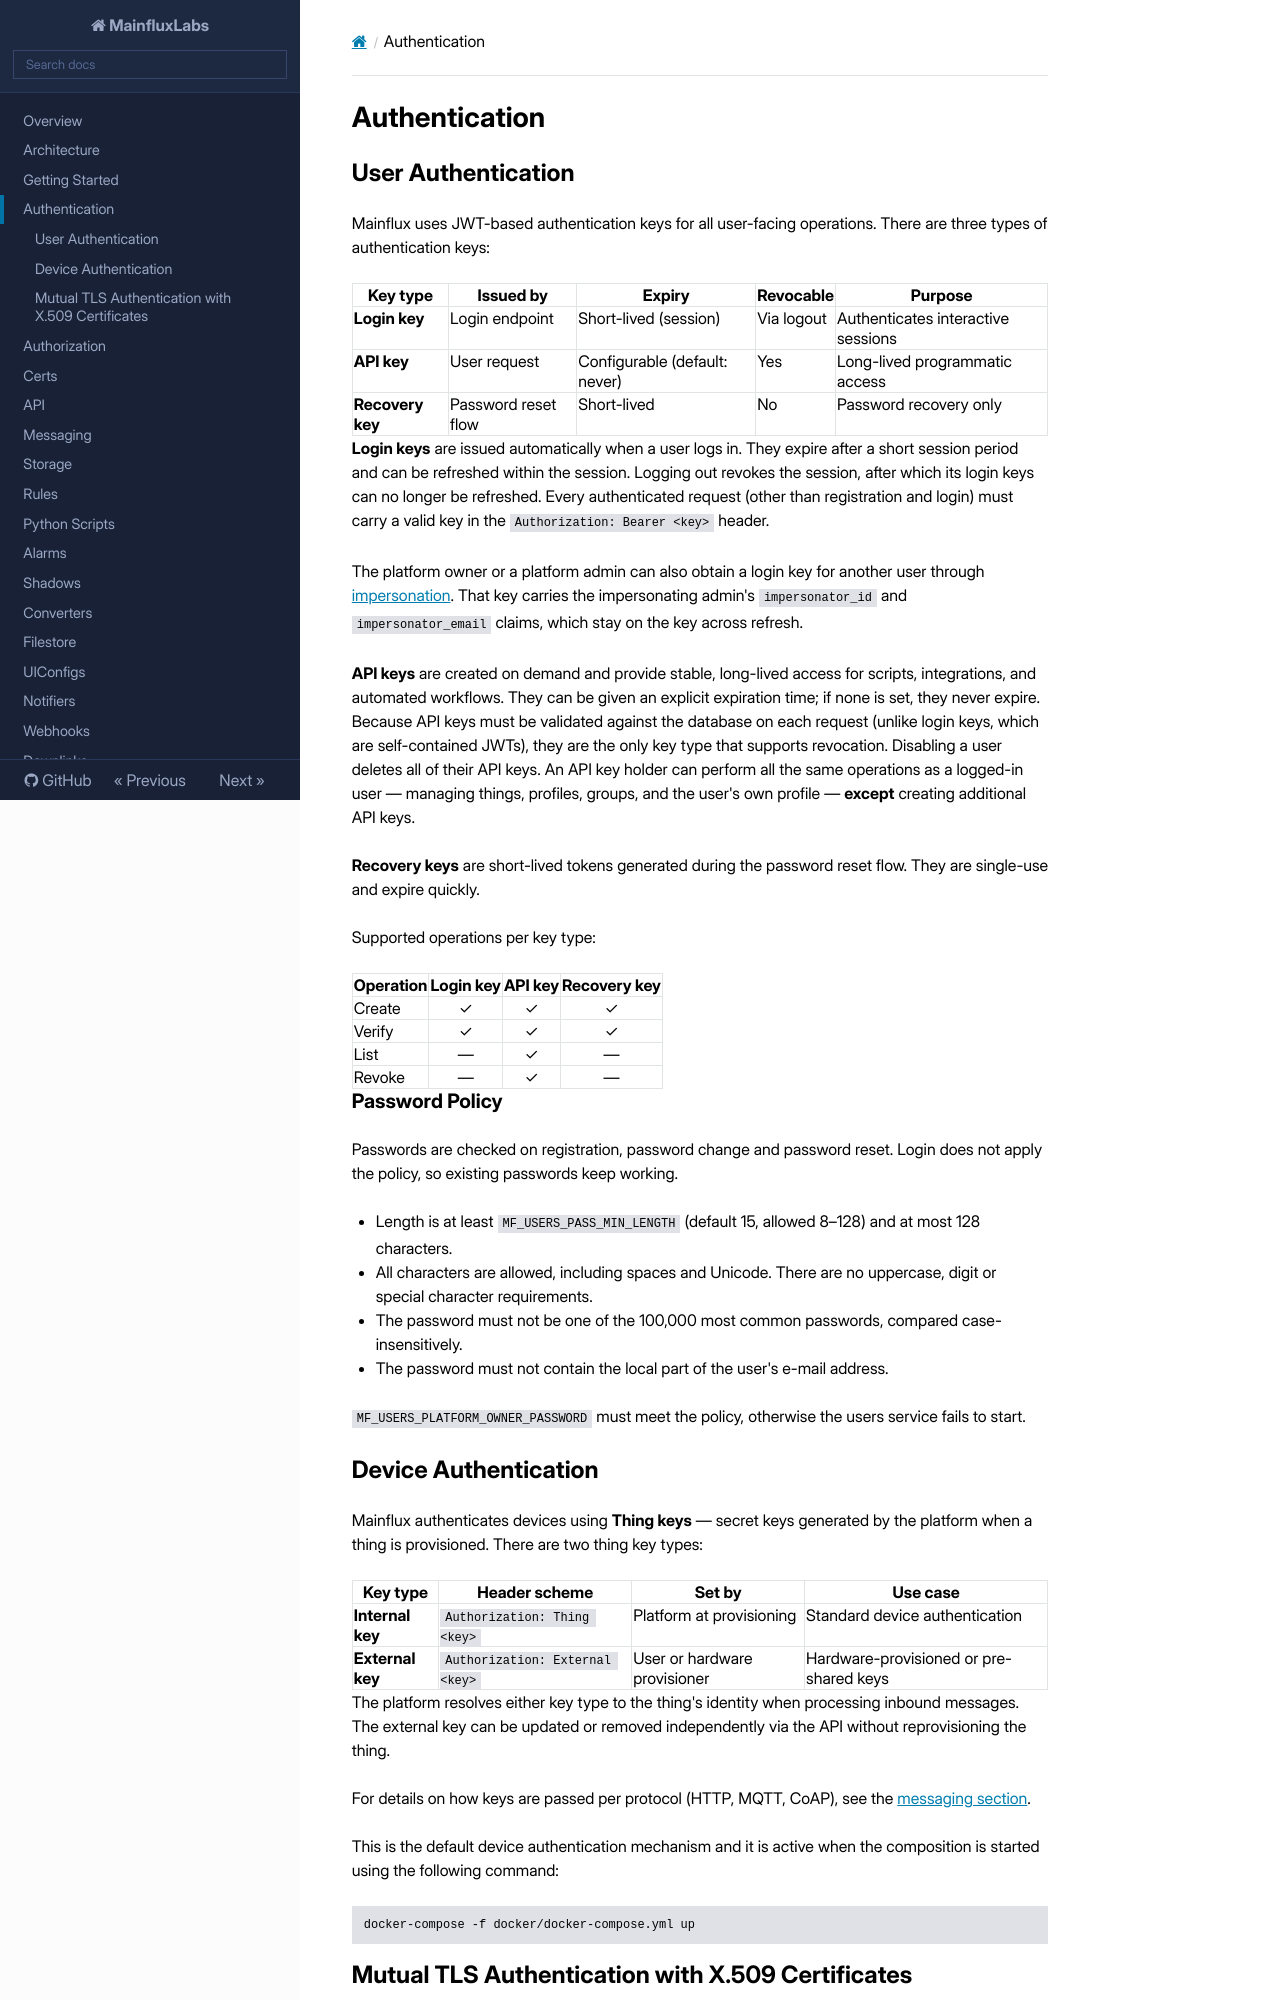

repository: MainfluxLabs/docs · page: authentication/index.html · generator: mkdocs

# Authentication

## User Authentication

Mainflux uses JWT-based authentication keys for all user-facing operations. There are three types of authentication keys:

| Key type         | Issued by           | Expiry                        | Revocable  | Purpose                            |
| ---------------- | ------------------- | ----------------------------- | ---------- | ---------------------------------- |
| **Login key**    | Login endpoint      | Short-lived (session)         | Via logout | Authenticates interactive sessions |
| **API key**      | User request        | Configurable (default: never) | Yes        | Long-lived programmatic access     |
| **Recovery key** | Password reset flow | Short-lived                   | No         | Password recovery only             |

**Login keys** are issued automatically when a user logs in. They expire after a short session period and can be refreshed within the session. Logging out revokes the session, after which its login keys can no longer be refreshed. Every authenticated request (other than registration and login) must carry a valid key in the `Authorization: Bearer <key>` header.

The platform owner or a platform admin can also obtain a login key for another user through [impersonation](api.md#impersonate-user). That key carries the impersonating admin's `impersonator_id` and `impersonator_email` claims, which stay on the key across refresh.

**API keys** are created on demand and provide stable, long-lived access for scripts, integrations, and automated workflows. They can be given an explicit expiration time; if none is set, they never expire. Because API keys must be validated against the database on each request (unlike login keys, which are self-contained JWTs), they are the only key type that supports revocation. Disabling a user deletes all of their API keys. An API key holder can perform all the same operations as a logged-in user — managing things, profiles, groups, and the user's own profile — **except** creating additional API keys.

**Recovery keys** are short-lived tokens generated during the password reset flow. They are single-use and expire quickly.

Supported operations per key type:

| Operation | Login key | API key | Recovery key |
| --------- | :-------: | :-----: | :----------: |
| Create    |     ✓     |    ✓    |      ✓       |
| Verify    |     ✓     |    ✓    |      ✓       |
| List      |     —     |    ✓    |      —       |
| Revoke    |     —     |    ✓    |      —       |

### Password Policy

Passwords are checked on registration, password change and password reset. Login does not apply the policy, so existing passwords keep working.

- Length is at least `MF_USERS_PASS_MIN_LENGTH` (default 15, allowed 8–128) and at most 128 characters.
- All characters are allowed, including spaces and Unicode. There are no uppercase, digit or special character requirements.
- The password must not be one of the 100,000 most common passwords, compared case-insensitively.
- The password must not contain the local part of the user's e-mail address.

`MF_USERS_PLATFORM_OWNER_PASSWORD` must meet the policy, otherwise the users service fails to start.

## Device Authentication

Mainflux authenticates devices using **Thing keys** — secret keys generated by the platform when a thing is provisioned. There are two thing key types:

| Key type         | Header scheme                   | Set by                       | Use case                                |
| ---------------- | ------------------------------- | ---------------------------- | --------------------------------------- |
| **Internal key** | `Authorization: Thing <key>`    | Platform at provisioning     | Standard device authentication          |
| **External key** | `Authorization: External <key>` | User or hardware provisioner | Hardware-provisioned or pre-shared keys |

The platform resolves either key type to the thing's identity when processing inbound messages. The external key can be updated or removed independently via the API without reprovisioning the thing.

For details on how keys are passed per protocol (HTTP, MQTT, CoAP), see the [messaging section](messaging.md).

This is the default device authentication mechanism and it is active when the composition is started using the following command:

```bash
docker-compose -f docker/docker-compose.yml up
```
